Dataset: data (GitHub, teukumunawark/Coffee-Bean-Prediction-Api). Classes: defect, longberry, peaberry, premium.

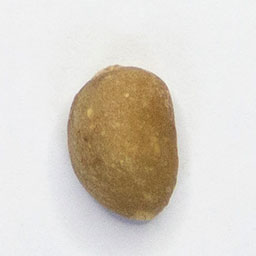
Label: defect

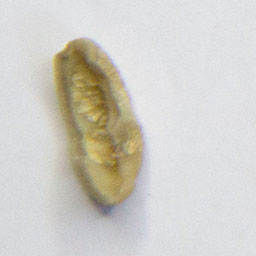
Label: defect

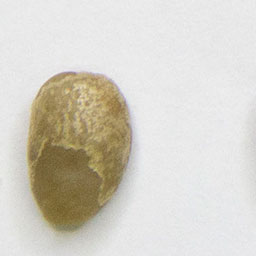
Label: premium

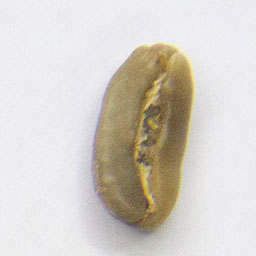
Label: longberry

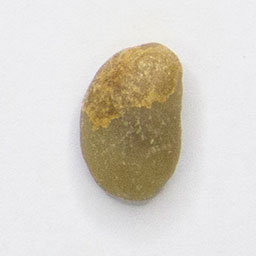
Label: longberry

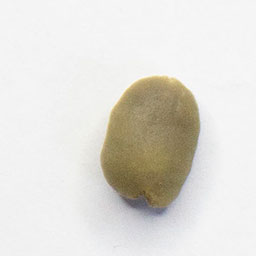
Label: peaberry
